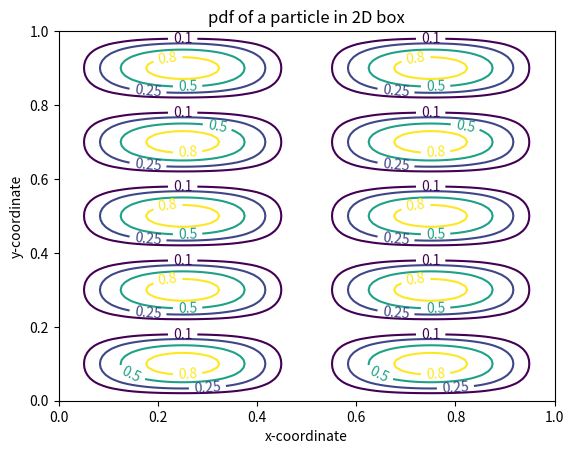

The matplotlib source for this figure:
#!/usr/bin/python3

import numpy as np
import matplotlib.pyplot as plt
N = 101
x = np.linspace(0,1,N) #L=1
y = np.linspace(0,1,N)
phi = np.zeros([N,N])

#calculating phi
for i in range(N):
	for j in range(N):
		phi[i][j] = (np.sin(2*np.pi*x[i])*np.sin(5*np.pi*y[j]))**2
phi = phi.transpose()

fig,ax = plt.subplots()
levels = [0.1,0.25,0.5,0.8,]
strs = [str(i) for i in levels]
image = ax.contour(x,y,phi,levels)
fmt = {}
for l,s in zip(levels,strs):
	fmt[l]=s
ax.clabel(image,inline = True, fmt=fmt, fontsize = 10)
plt.xlabel('x-coordinate')
plt.ylabel('y-coordinate')
plt.title('pdf of a particle in 2D box')
plt.show()
		
